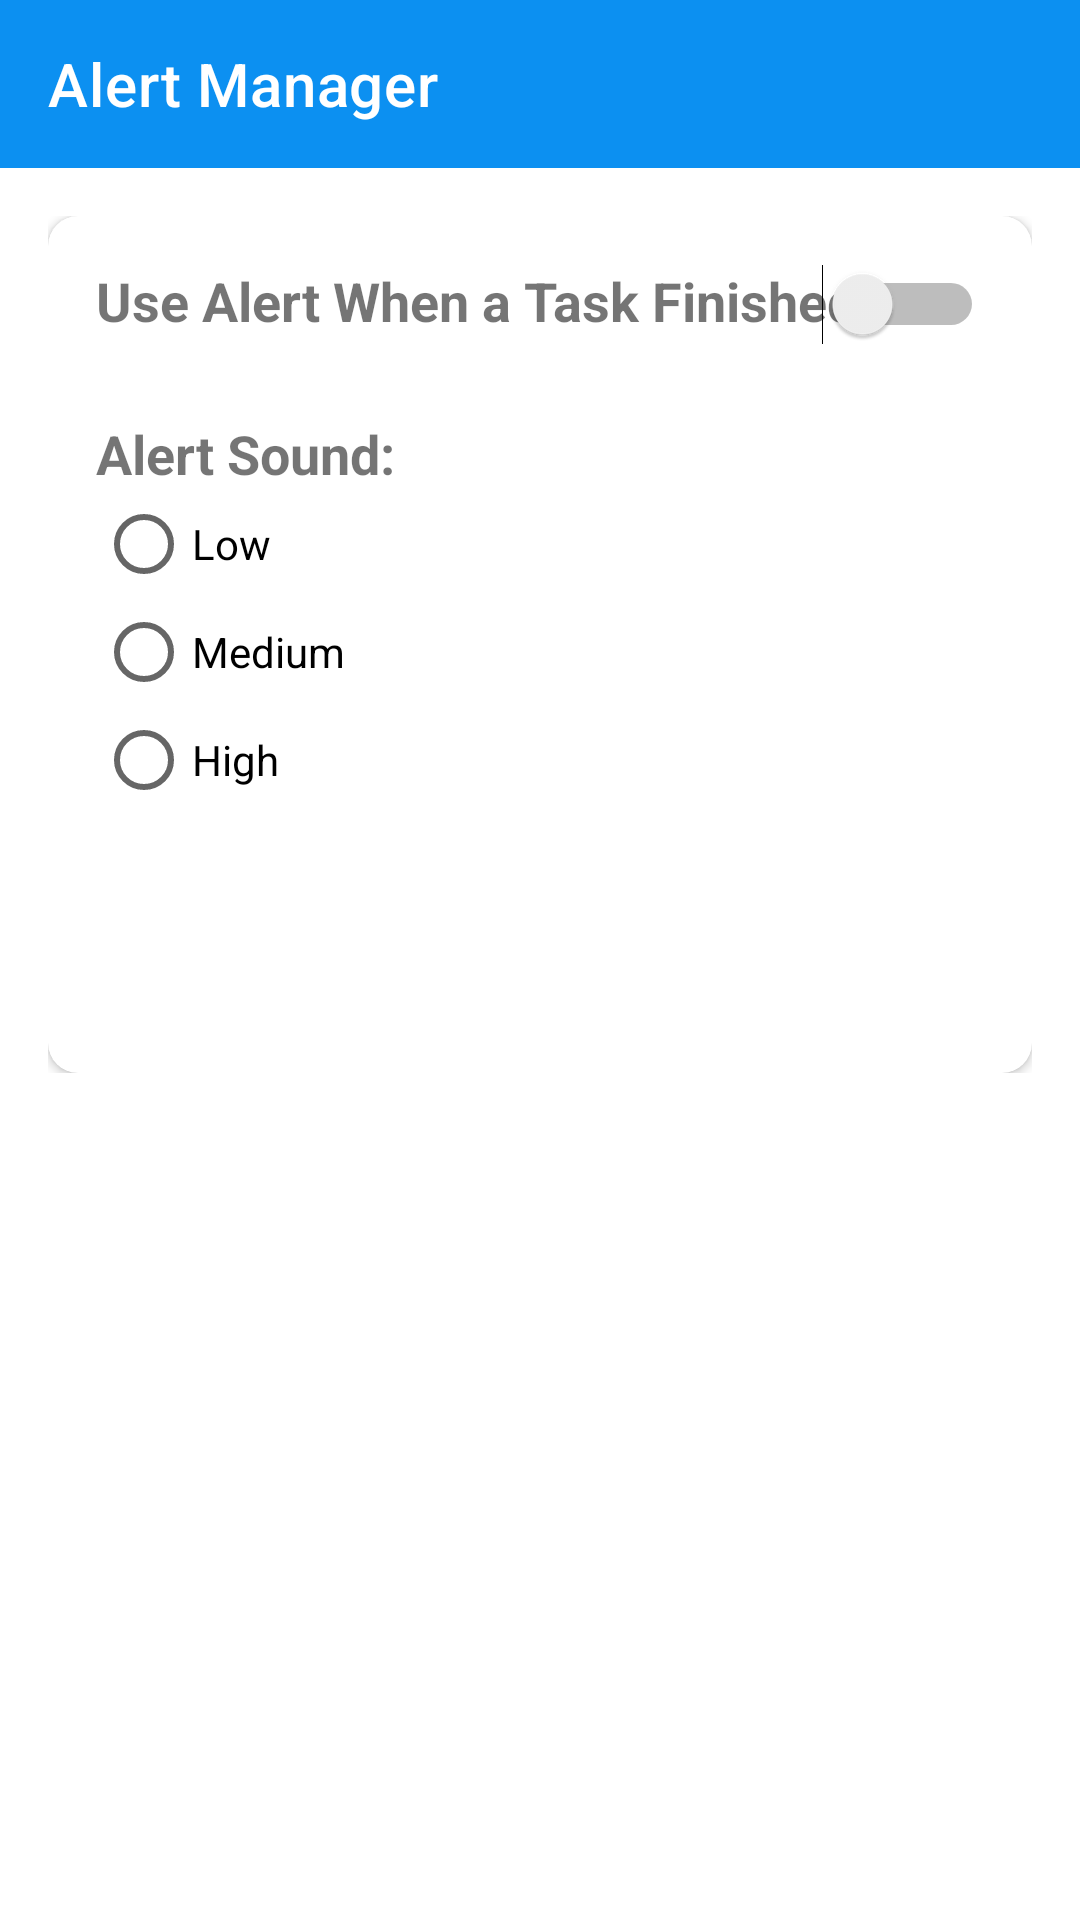

The Android layout XML behind this screen, and the referenced resources:
<!-- AndroidManifest.xml: application theme Theme.ProjectManagementApp -->
<!-- res/layout/activity_alert.xml -->
<?xml version="1.0" encoding="utf-8"?>
<LinearLayout xmlns:android="http://schemas.android.com/apk/res/android"
    xmlns:app="http://schemas.android.com/apk/res-auto"
    xmlns:tools="http://schemas.android.com/tools"
    android:layout_width="match_parent"
    android:layout_height="match_parent"
    android:orientation="vertical"
    tools:context=".ui.activities.CreateBoardActivity">

    <com.google.android.material.appbar.AppBarLayout
        android:layout_width="match_parent"
        android:layout_height="wrap_content"
        android:theme="@style/AppTheme.AppBarOverlay">

        <androidx.appcompat.widget.Toolbar
            app:title="Alert Manager"
            android:id="@+id/toolbar_create_board_activity"
            android:layout_width="match_parent"
            android:layout_height="?attr/actionBarSize"
            android:background="@color/colorAccent"
            app:titleTextColor="@color/white"
            app:popupTheme="@style/AppTheme.PopupOverlay" />
    </com.google.android.material.appbar.AppBarLayout>

    <LinearLayout
        android:layout_width="match_parent"
        android:layout_height="wrap_content"
        android:background="@drawable/ic_background"
        android:orientation="vertical"
        android:padding="@dimen/create_board_content_padding">

        <androidx.cardview.widget.CardView
            android:layout_width="match_parent"
            android:layout_height="match_parent"
            android:elevation="@dimen/card_view_elevation"
            app:cardCornerRadius="@dimen/card_view_corner_radius">

            <LinearLayout
                android:layout_width="match_parent"
                android:layout_height="wrap_content"
                android:gravity="center_horizontal"
                android:orientation="vertical"
                android:padding="@dimen/card_view_layout_content_padding">

                <FrameLayout
                    android:layout_width="match_parent"
                    android:layout_height="wrap_content">

                    <TextView
                        android:layout_gravity="start"
                        android:textSize="18sp"
                        android:textStyle="bold"
                        android:text="Use Alert When a Task Finished"
                        android:layout_width="wrap_content"
                        android:layout_height="wrap_content"/>

                    <Switch
                        android:id="@+id/switch_main"
                        android:layout_gravity="end"
                        android:layout_width="wrap_content"
                        android:layout_height="wrap_content"/>

                </FrameLayout>

                <LinearLayout
                    android:orientation="vertical"
                    android:layout_marginTop="24dp"
                    android:layout_width="match_parent"
                    android:layout_height="wrap_content">

                    <TextView
                        android:layout_gravity="start"
                        android:textSize="18sp"
                        android:textStyle="bold"
                        android:text="Alert Sound:"
                        android:layout_width="wrap_content"
                        android:layout_height="wrap_content"/>

                    <RadioGroup
                        android:layout_width="match_parent"
                        android:layout_height="wrap_content">

                        <RadioButton
                            android:id="@+id/radio1"
                            android:text="Low"
                            android:layout_width="wrap_content"
                            android:layout_height="36dp"/>

                        <RadioButton
                            android:id="@+id/radio2"
                            android:text="Medium"
                            android:layout_width="wrap_content"
                            android:layout_height="36dp"/>

                        <RadioButton
                            android:id="@+id/radio3"
                            android:text="High"
                            android:layout_width="wrap_content"
                            android:layout_height="36dp"/>

                    </RadioGroup>

                </LinearLayout>

                <TextView
                    android:id="@+id/btn_update_main"
                    android:layout_width="match_parent"
                    android:layout_height="wrap_content"
                    android:layout_gravity="center"
                    android:layout_marginTop="@dimen/create_board_btn_marginTop"
                    android:background="@drawable/shape_button_rounded"
                    android:foreground="?attr/selectableItemBackground"
                    android:gravity="center"
                    android:paddingTop="@dimen/btn_paddingTopBottom"
                    android:paddingBottom="@dimen/btn_paddingTopBottom"
                    android:text="@string/update"
                    android:textColor="@android:color/white"
                    android:textSize="@dimen/btn_text_size" />

            </LinearLayout>
        </androidx.cardview.widget.CardView>

    </LinearLayout>
</LinearLayout>
<!-- resources referenced by this layout -->
<resources>
  <color name="colorAccent">#0C90F1</color>
  <color name="white">#FFFFFFFF</color>
  <dimen name="btn_paddingTopBottom">8dp</dimen>
  <dimen name="btn_text_size">18sp</dimen>
  <dimen name="card_view_corner_radius">10dp</dimen>
  <dimen name="card_view_elevation">10dp</dimen>
  <dimen name="card_view_layout_content_padding">16dp</dimen>
  <dimen name="create_board_btn_marginTop">30dp</dimen>
  <dimen name="create_board_content_padding">16dp</dimen>
  <string name="update">UPDATE</string>
  <style name="AppTheme.AppBarOverlay" parent="ThemeOverlay.MaterialComponents.ActionBar" />
  <style name="AppTheme.PopupOverlay" parent="ThemeOverlay.MaterialComponents.Light" />
  <style name="Theme.ProjectManagementApp" parent="Theme.MaterialComponents.DayNight.NoActionBar">
  
          
          <item name="colorPrimary">@color/blue</item>
          <item name="colorPrimaryVariant">@color/blue</item>
          <item name="colorPrimaryDark">@color/blue</item>
          <item name="colorOnPrimary">@color/white</item>
  
          
          <item name="colorSecondary">@color/blue</item>
          <item name="colorSecondaryVariant">@color/blue</item>
          <item name="colorOnSecondary">@color/white</item>
  
          
          <item name="android:statusBarColor" tools:targetApi="l">@color/blue</item>
  
  
  
  
  
  
  
  
  
  
  
  
  
  
      </style>
  <color name="blue">#4FC3F7</color>
</resources>
